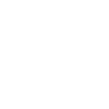
t = 0.00 s
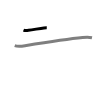
t = 1.50 s
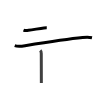
t = 2.75 s
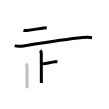
t = 4.25 s
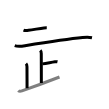
t = 5.50 s
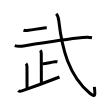
t = 7.00 s

The animated SVG that drew these frames (rendered in a browser with its animation timeline set to each time). Animation: 8 SMIL elements (animate=8); one cycle of 7.00 s.

<svg width="109px" height="109px" viewBox="0 0 px 109px" xmlns="http://www.w3.org/2000/svg" xmlns:xlink="http://www.w3.org/1999/xlink" xml:space="preserve" version="1.1"  baseProfile="full">
<path d="M23.5,30.14c1.56,0.63,3.4,0.43,5.01,0.22c4.65-0.6,11.13-1.95,15.38-2.46c0.99-0.12,1.9-0.17,2.87-0.16" style="fill:none;stroke:black;stroke-width:3;opacity:0">
  <animate attributeType="CSS" attributeName="opacity" from="0" to="1" begin="0s" dur="1s" repeatCount="0" fill="freeze" />
</path>
<path d="M14.75,45.7c3.18,1.13,7.02,0.58,10.27,0.06c11.85-1.89,41.57-6.6,57.61-8.15c3.24-0.31,6.18-0.5,9.36,0.18" style="fill:none;stroke:black;stroke-width:3;opacity:0">
  <animate attributeType="CSS" attributeName="opacity" from="0" to="1" begin="1s" dur="1s" repeatCount="0" fill="freeze" />
</path>
<path d="M40.25,50.43c0.66,0.66,1.02,2.07,1.02,3.02c0,1.02,0.08,24.06,0.08,29.67" style="fill:none;stroke:black;stroke-width:3;opacity:0">
  <animate attributeType="CSS" attributeName="opacity" from="0" to="1" begin="2s" dur="1s" repeatCount="0" fill="freeze" />
</path>
<path d="M42.44,63.88c3.93-0.5,8.06-1.38,12.5-2.07c1.33-0.21,1.68-0.19,2.53,0" style="fill:none;stroke:black;stroke-width:3;opacity:0">
  <animate attributeType="CSS" attributeName="opacity" from="0" to="1" begin="3s" dur="1s" repeatCount="0" fill="freeze" />
</path>
<path d="M25.96,63.63c0.83,0.83,1.02,1.99,1.02,3.02c0,0.79,0.08,16.23,0.08,21.69" style="fill:none;stroke:black;stroke-width:3;opacity:0">
  <animate attributeType="CSS" attributeName="opacity" from="0" to="1" begin="4s" dur="1s" repeatCount="0" fill="freeze" />
</path>
<path d="M18.25,90.6c0.7,0.7,1.9,0.97,3.67,0.34C35.88,86,45,82.62,59.5,77" style="fill:none;stroke:black;stroke-width:3;opacity:0">
  <animate attributeType="CSS" attributeName="opacity" from="0" to="1" begin="5s" dur="1s" repeatCount="0" fill="freeze" />
</path>
<path d="M56.25,13.75c1.73,1.73,2.14,3.47,2.56,7.2c3.07,27.43,9.82,54.43,31.07,72.32c5.95,5.01,5.33,1.24,4.47-6.44" style="fill:none;stroke:black;stroke-width:3;opacity:0">
  <animate attributeType="CSS" attributeName="opacity" from="0" to="1" begin="6s" dur="1s" repeatCount="0" fill="freeze" />
</path>
<path d="M71.75,18c3.59,1.85,9.33,6.08,11,9.25" style="fill:none;stroke:black;stroke-width:3;opacity:0">
  <animate attributeType="CSS" attributeName="opacity" from="0" to="1" begin="7s" dur="1s" repeatCount="0" fill="freeze" />
</path>
</svg>
